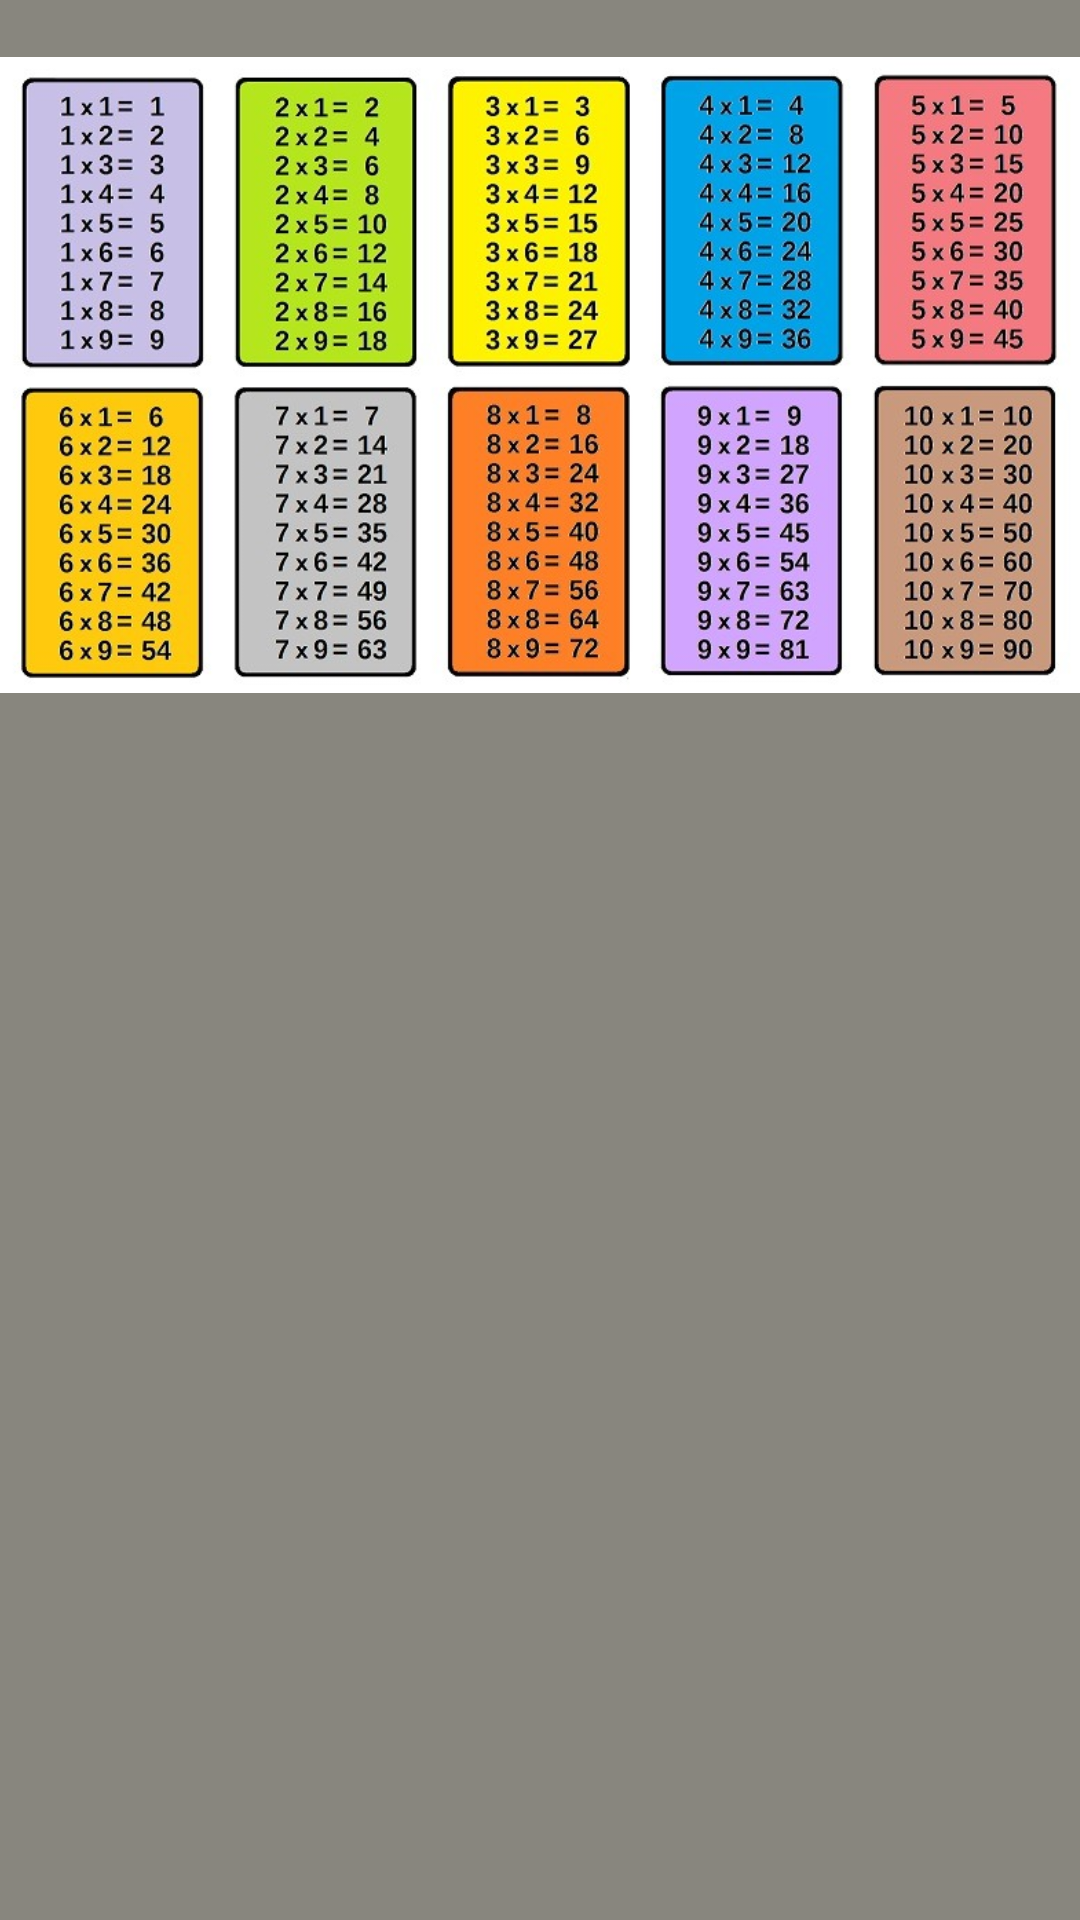

The Android layout XML behind this screen, and the referenced resources:
<!-- AndroidManifest.xml: application theme Theme.PagerGridOfMultiply -->
<!-- res/layout/fragment_page.xml -->
<?xml version="1.0" encoding="utf-8"?>
<androidx.constraintlayout.widget.ConstraintLayout xmlns:android="http://schemas.android.com/apk/res/android"
    xmlns:app="http://schemas.android.com/apk/res-auto"
    xmlns:tools="http://schemas.android.com/tools"
    android:id="@+id/clPage"
    android:layout_width="match_parent"
    android:layout_height="match_parent"
    android:background="#88867E"
    tools:context=".PageFragment">

    <ImageView
        android:id="@+id/ivGrid"
        android:layout_width="368dp"
        android:layout_height="212dp"
        android:layout_marginTop="16dp"
        android:scaleType="fitStart"
        android:src="@drawable/tablica"
        app:layout_constraintBottom_toBottomOf="parent"
        app:layout_constraintEnd_toEndOf="parent"
        app:layout_constraintHorizontal_bias="0.444"
        app:layout_constraintStart_toStartOf="parent"
        app:layout_constraintTop_toTopOf="parent"
        app:layout_constraintVertical_bias="0.007" />

    <TextView
        android:id="@+id/tvTitle"
        android:layout_width="0dp"
        android:layout_height="wrap_content"
        android:layout_marginTop="8dp"
        android:gravity="center"
        android:padding="8dp"
        android:textColor="#090909"
        android:textSize="34sp"
        android:textStyle="bold"
        app:layout_constraintEnd_toEndOf="parent"
        app:layout_constraintStart_toStartOf="parent"
        app:layout_constraintTop_toBottomOf="@+id/ivGrid" />

    <TextView
        android:id="@+id/tvText"
        android:layout_width="wrap_content"
        android:layout_height="wrap_content"
        android:layout_marginTop="48dp"
        android:layout_marginBottom="32dp"
        android:textColor="#090909"
        android:textSize="24sp"
        android:textStyle="bold"
        app:layout_constraintBottom_toBottomOf="parent"
        app:layout_constraintEnd_toEndOf="parent"
        app:layout_constraintHorizontal_bias="0.498"
        app:layout_constraintStart_toStartOf="parent"
        app:layout_constraintTop_toBottomOf="@+id/tvTitle" />
</androidx.constraintlayout.widget.ConstraintLayout>
<!-- resources referenced by this layout -->
<resources>
  <!-- drawable tablica: jpg bitmap (drawable, 152379 bytes) -->
  <style name="Theme.PagerGridOfMultiply" parent="Theme.MaterialComponents.DayNight.NoActionBar">
          
          <item name="colorPrimary">@color/purple_500</item>
          <item name="colorPrimaryVariant">@color/purple_700</item>
          <item name="colorOnPrimary">@color/white</item>
          
          <item name="colorSecondary">@color/teal_200</item>
          <item name="colorSecondaryVariant">@color/teal_700</item>
          <item name="colorOnSecondary">@color/black</item>
          
          <item name="android:statusBarColor" tools:targetApi="l">?attr/colorPrimaryVariant</item>
          
      </style>
  <color name="purple_500">#FF6200EE</color>
  <color name="purple_700">#979798</color>
  <color name="white">#FFFFFFFF</color>
  <color name="teal_200">#FF03DAC5</color>
  <color name="teal_700">#FF018786</color>
  <color name="black">#FF000000</color>
</resources>
